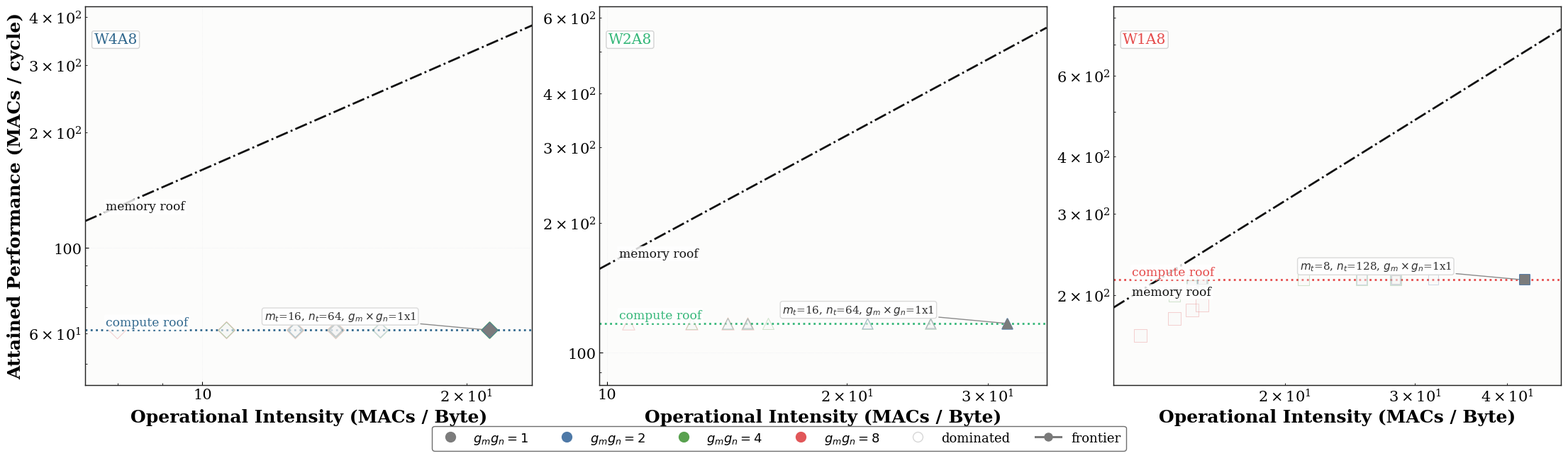

Write the Python code that produced this figure.
import matplotlib

matplotlib.use("Agg")
import matplotlib.pyplot as plt
import matplotlib.ticker as ticker
import numpy as np


plt.rcParams.update({
    "text.usetex": False,
    "font.family": "serif",
    "font.serif": ["Times New Roman", "DejaVu Serif", "Liberation Serif", "serif"],
    "font.size": 16,
    "axes.titlesize": 17,
    "axes.labelsize": 18,
    "xtick.labelsize": 15,
    "ytick.labelsize": 15,
    "legend.fontsize": 13,
    "legend.frameon": True,
    "legend.edgecolor": "#666666",
    "axes.linewidth": 1.4,
    "axes.grid": True,
    "grid.linewidth": 0.5,
    "grid.linestyle": ":",
    "grid.color": "#C7CCD3",
    "grid.alpha": 0.34,
    "xtick.direction": "in",
    "ytick.direction": "in",
    "xtick.minor.visible": True,
    "ytick.minor.visible": True,
    "savefig.dpi": 320,
})


# -----------------------------------------------------------------------------
# Architecture constants
# -----------------------------------------------------------------------------
AXI_BW_BYTES_PER_CYCLE = 16.0
RVV_INT8_PEAK_MAC = 32.0

SA_ROWS = 2
SA_COLS = 2
LBMACS_PER_PE = 8
DOT_WIDTH_PER_LBMAC = 8
PES_TOTAL = SA_ROWS * SA_COLS
NR_RESULT_QUEUES = 4
BMPU_INPUT_QUEUES = 2

SHAPE = (128, 8192, 2048)
KTILE = 128
OUT_BITS = 16

PRECISIONS = [
    {"name": "INT4", "weight_bits": 4, "planes": 4, "color": "#31688E", "marker": "D", "peak": 64.0},
    {"name": "INT2", "weight_bits": 2, "planes": 2, "color": "#35B779", "marker": "^", "peak": 128.0},
    {"name": "Binary", "weight_bits": 1, "planes": 1, "color": "#E54B4B", "marker": "s", "peak": 256.0},
]

REUSE_COLORS = {
    1: "#7C7C7C",
    2: "#4E79A7",
    4: "#59A14F",
    8: "#E15759",
}

PRECISION_LABELS = {
    "INT4": "W4A8",
    "INT2": "W2A8",
    "Binary": "W1A8",
}


def sa_cycles(k_dim, planes):
    # src/hardware/rtl/bmpu/sa.sv
    return (SA_ROWS - 1) + (k_dim // 8) * planes + SA_COLS


def rtl_compute_peak(prec):
    ops_per_bmpmm = PES_TOTAL * LBMACS_PER_PE * DOT_WIDTH_PER_LBMAC * (KTILE // 8)
    return ops_per_bmpmm / sa_cycles(KTILE, prec["planes"])


def enumerate_configs():
    vals_mt = [8, 16, 32, 64]
    vals_nt = [16, 32, 64, 128, 256]
    vals_g = [1, 2, 4, 8]
    out = []
    for mt in vals_mt:
        for nt in vals_nt:
            for gm in vals_g:
                for gn in vals_g:
                    if mt * nt * gm * gn * 16 == 16384:
                        out.append((mt, nt, gm, gn))
    return out


def ceil_div(x, y):
    return (x + y - 1) // y


def design_projection_point(cfg, prec):
    # Architecture-aware design-space projection used in the motivation section.
    # The purpose is not to claim post-implementation performance, but to show
    # how candidate tile-group configurations would move the operating point
    # under the target BitFly execution principles.
    #
    # We only keep deterministic constraints that are explicit in the current
    # software template and RTL:
    # - bmpmm_template.h executes mg -> ng -> kt -> wi -> ai in program order.
    # - bmpu.sv advances compute_ai / compute_wi sequentially, so gm*gn contexts
    #   are not executed in parallel.
    # - A is loaded inside the wi/ai loop, so it is reissued for every wi.
    # - BMPSE streams one result word per cycle over NrResultQueues words.
    # - No speculative overlap is assumed.
    mt, nt, gm, gn = cfg
    m_dim, k_dim, n_dim = SHAPE

    m_tiles = ceil_div(m_dim, mt)
    n_tiles = ceil_div(n_dim, nt)
    k_tiles = ceil_div(k_dim, KTILE)

    compute_cycles_tile = sa_cycles(KTILE, prec["planes"])
    compute_bound = rtl_compute_peak(prec)

    total_macs = 0.0
    total_bytes = 0.0
    total_cycles = 0.0

    for mg in range(0, m_tiles, gm):
        mg_len = min(gm, m_tiles - mg)
        for ng0 in range(0, n_tiles, gn):
            ng_len = min(gn, n_tiles - ng0)

            group_macs = 0.0
            group_bytes = 0.0
            group_cycles = 0.0

            bytes_w_one = nt * KTILE * (prec["weight_bits"] / 8.0)
            bytes_a_one = mt * KTILE
            bytes_c_one = mt * nt * (OUT_BITS / 8.0)
            load_w_cycles_one = bytes_w_one / AXI_BW_BYTES_PER_CYCLE
            load_a_cycles_one = bytes_a_one / AXI_BW_BYTES_PER_CYCLE
            issue_cycles_one = 1.0

            for kt in range(k_tiles):
                # One weight tile is loaded for each wi and then reused across ai.
                weight_load_cycles = ng_len * load_w_cycles_one

                # For every (wi, ai), software explicitly issues load_a() and bmpmm()
                # in sequence; bmpu.sv also advances contexts sequentially.
                body_cycles = ng_len * mg_len * (issue_cycles_one + load_a_cycles_one + compute_cycles_tile)
                k_stage_cycles = weight_load_cycles + body_cycles

                group_cycles += k_stage_cycles
                group_macs += mg_len * ng_len * mt * nt * KTILE
                group_bytes += (
                    ng_len * bytes_w_one
                    + ng_len * mg_len * bytes_a_one
                )

            # lane.sv ties bmpu_store_ready to the store-unit ready signal, and
            # vstu.sv only releases readiness after consuming a full lane payload.
            # We therefore keep both the bandwidth cost and the fixed 4-word BMPSE
            # commit granularity, plus one explicit handshake cycle per context.
            store_cycles_per_ctx = max(
                bytes_c_one / AXI_BW_BYTES_PER_CYCLE,
                float(NR_RESULT_QUEUES) + 1.0,
            )
            group_cycles += mg_len * ng_len * store_cycles_per_ctx
            group_bytes += mg_len * ng_len * bytes_c_one

            total_macs += group_macs
            total_bytes += group_bytes
            total_cycles += group_cycles

    oi = total_macs / total_bytes
    perf = min(total_macs / total_cycles, compute_bound)
    return oi, perf, compute_bound


def pareto_frontier(points):
    out = []
    for p in sorted(points, key=lambda item: (item["oi"], item["perf"])):
        dominated = False
        for q in points:
            if q is p:
                continue
            if q["oi"] >= p["oi"] and q["perf"] >= p["perf"] and (q["oi"] > p["oi"] or q["perf"] > p["perf"]):
                dominated = True
                break
        if not dominated:
            out.append(p)
    return sorted(out, key=lambda item: item["oi"])


def representative_frontier(points):
    frontier = pareto_frontier(points)
    groups = {}
    for p in frontier:
        key = (round(p["oi"], 3), round(p["perf"], 3))
        groups.setdefault(key, []).append(p)

    reps = []
    for key in sorted(groups.keys()):
        members = groups[key]
        members = sorted(members, key=lambda p: (p["cfg"][2] * p["cfg"][3], p["cfg"][0] * p["cfg"][1], p["cfg"]))
        reps.append(members[0])
    return frontier, reps


def style_axis(ax):
    ax.set_facecolor("#FCFCFB")
    for spine in ax.spines.values():
        spine.set_color("#222222")
        spine.set_linewidth(1.05)
    ax.tick_params(axis="x", pad=3)
    ax.tick_params(axis="y", pad=3)


def line_label(ax, x, y, text, color, dx=6, dy=0, fs=7.9):
    ax.annotate(
        text,
        xy=(x, y),
        xytext=(dx, dy),
        textcoords="offset points",
        fontsize=fs,
        color=color,
        va="center",
        ha="left",
        bbox=dict(boxstyle="round,pad=0.14", fc="white", ec="none", alpha=0.82),
    )


def pick_representative_labels(frontier_reps):
    if len(frontier_reps) <= 3:
        return frontier_reps
    idxs = [0, len(frontier_reps) // 2, len(frontier_reps) - 1]
    return [frontier_reps[i] for i in idxs]


def cfg_label(cfg):
    mt, nt, gm, gn = cfg
    return rf"$m_t$={mt}, $n_t$={nt}, $g_m \times g_n$={gm}x{gn}"


def annotate_cfg(ax, point, text, rank):
    x = point["oi"]
    y = point["perf"]
    if x > 0.8 * ax.get_xlim()[1]:
        dx = -74
        ha = "right"
    else:
        dx = 8
        ha = "left"
    dy = [11, -13, 12, -12][rank % 4]
    ax.annotate(
        text,
        xy=(x, y),
        xytext=(dx, dy),
        textcoords="offset points",
        fontsize=11.0,
        color="#303030",
        ha=ha,
        arrowprops=dict(arrowstyle="-", lw=1.0, color="#8A8A8A", shrinkA=2, shrinkB=3),
        bbox=dict(boxstyle="round,pad=0.2", fc="white", ec="#D8D8D8", alpha=0.95),
    )


def nice_bounds(values, lower_pad=0.9, upper_pad=1.12):
    vmin = min(values)
    vmax = max(values)
    return vmin * lower_pad, vmax * upper_pad


def bounded_ylim(pts, x_min, x_max, peak):
    perf_vals = [p["perf"] for p in pts]
    mem_y0 = AXI_BW_BYTES_PER_CYCLE * x_min
    mem_y1 = AXI_BW_BYTES_PER_CYCLE * x_max
    compute_vals = [p["compute_bound"] for p in pts]
    candidates = perf_vals + compute_vals + [mem_y0, mem_y1, peak]
    y_low = min(candidates)
    y_high = max(candidates)

    # Force the compute roof to stay visibly inside the panel rather than
    # sitting on the lower edge for W4/W2.
    y_min = min(y_low * 0.78, peak * 0.72)
    y_max = max(y_high * 1.12, peak * 1.22)
    return y_min, y_max


def gather_projection_points():
    cfgs = enumerate_configs()
    out = []
    for prec in PRECISIONS:
        pts = []
        for cfg in cfgs:
            oi, perf, compute_bound = design_projection_point(cfg, prec)
            pts.append({"cfg": cfg, "oi": oi, "perf": perf, "compute_bound": compute_bound, "reuse": cfg[2] * cfg[3]})
        out.append((prec, pts))
    return out


def draw_projection_subplot(ax, prec, pts, shared_ylabel=False):
    style_axis(ax)

    frontier, frontier_reps = representative_frontier(pts)
    frontier_cfgs = {p["cfg"] for p in frontier}
    frontier_x = [p["oi"] for p in frontier]
    frontier_y = [p["perf"] for p in frontier]
    x_min, x_max = nice_bounds([p["oi"] for p in pts], lower_pad=0.92, upper_pad=1.12)
    y_min, y_max = bounded_ylim(pts, x_min, x_max, rtl_compute_peak(prec))
    oi_x_impl = np.logspace(np.log10(x_min), np.log10(x_max), 800)

    ax.plot(oi_x_impl, oi_x_impl * AXI_BW_BYTES_PER_CYCLE, color="#111111", linestyle="-.", linewidth=2.0, zorder=1)
    ax.hlines(rtl_compute_peak(prec), oi_x_impl.min(), oi_x_impl.max(), colors=prec["color"], linewidth=2.0, linestyle=":", zorder=1)
    ax.plot(frontier_x, frontier_y, color=prec["color"], linewidth=2.4, alpha=0.95, zorder=4)

    for p in pts:
        is_frontier = p["cfg"] in frontier_cfgs
        size = 84 + 24 * np.log2(p["reuse"])
        ax.scatter(
            [p["oi"]],
            [p["perf"]],
            s=size,
            marker=prec["marker"],
            facecolor=REUSE_COLORS[p["reuse"]] if is_frontier else "#F5F5F5",
            edgecolor=REUSE_COLORS[p["reuse"]],
            linewidth=1.45 if is_frontier else 0.75,
            alpha=0.97 if is_frontier else 0.26,
            zorder=5 if is_frontier else 2,
        )

    for rank, p in enumerate(pick_representative_labels(frontier_reps)):
        annotate_cfg(ax, p, cfg_label(p["cfg"]), rank)

    ax.text(
        0.02,
        0.93,
        f"{PRECISION_LABELS[prec['name']]}",
        transform=ax.transAxes,
        fontsize=14.6,
        va="top",
        ha="left",
        color=prec["color"],
        bbox=dict(boxstyle="round,pad=0.14", fc="white", ec="#D0D0D0", alpha=0.92),
    )
    ax.set_xscale("log")
    ax.set_yscale("log")
    ax.set_xlim(x_min, x_max)
    ax.set_ylim(y_min, y_max)
    ax.xaxis.set_major_formatter(ticker.FuncFormatter(lambda y, _: f"{y:g}"))
    ax.yaxis.set_major_formatter(ticker.FuncFormatter(lambda y, _: f"{y:g}"))
    if shared_ylabel:
        ax.set_ylabel(r"Attained Performance (MACs / cycle)", weight="bold")
    ax.set_xlabel(r"Operational Intensity (MACs / Byte)", weight="bold")
    line_label(ax, x_min * 1.04, AXI_BW_BYTES_PER_CYCLE * x_min * 1.04, "memory roof", "#111111", dy=8, fs=12.3)
    line_label(ax, x_min * 1.04, rtl_compute_peak(prec), "compute roof", prec["color"], dy=8, fs=12.3)


def save_design_projection_figure():
    data = gather_projection_points()
    fig, axes = plt.subplots(1, 3, figsize=(22.5, 6.6), gridspec_kw={"wspace": 0.15})
    for idx, ((prec, pts), ax) in enumerate(zip(data, axes)):
        draw_projection_subplot(ax, prec, pts, shared_ylabel=(idx == 0))
    reuse_handles = [
        plt.Line2D([0], [0], marker="o", color="w", markerfacecolor=REUSE_COLORS[1], markeredgecolor=REUSE_COLORS[1], markersize=10, label=r"$g_m g_n = 1$"),
        plt.Line2D([0], [0], marker="o", color="w", markerfacecolor=REUSE_COLORS[2], markeredgecolor=REUSE_COLORS[2], markersize=10, label=r"$g_m g_n = 2$"),
        plt.Line2D([0], [0], marker="o", color="w", markerfacecolor=REUSE_COLORS[4], markeredgecolor=REUSE_COLORS[4], markersize=10, label=r"$g_m g_n = 4$"),
        plt.Line2D([0], [0], marker="o", color="w", markerfacecolor=REUSE_COLORS[8], markeredgecolor=REUSE_COLORS[8], markersize=10, label=r"$g_m g_n = 8$"),
        plt.Line2D([0], [0], marker="o", color="#7A7A7A", markerfacecolor="white", alpha=0.3, markersize=10, linewidth=0, label="dominated"),
        plt.Line2D([0], [0], color="#7A7A7A", linewidth=2.2, marker="o", markerfacecolor="#7A7A7A", markersize=8, label="frontier"),
    ]
    fig.legend(handles=reuse_handles, loc="lower center", ncol=6, framealpha=0.95, bbox_to_anchor=(0.5, -0.005))
    fig.subplots_adjust(top=0.96, bottom=0.15, left=0.065, right=0.99)
    fig.savefig("roofline_design_projection.png", bbox_inches="tight", pad_inches=0.03)
    fig.savefig("roofline_design_projection.pdf", bbox_inches="tight", pad_inches=0.03)


def main():
    save_design_projection_figure()
    print(f"Enumerated configs: {len(enumerate_configs())}")
    print("Saved figure: roofline_design_projection.[png|pdf]")


if __name__ == "__main__":
    main()
